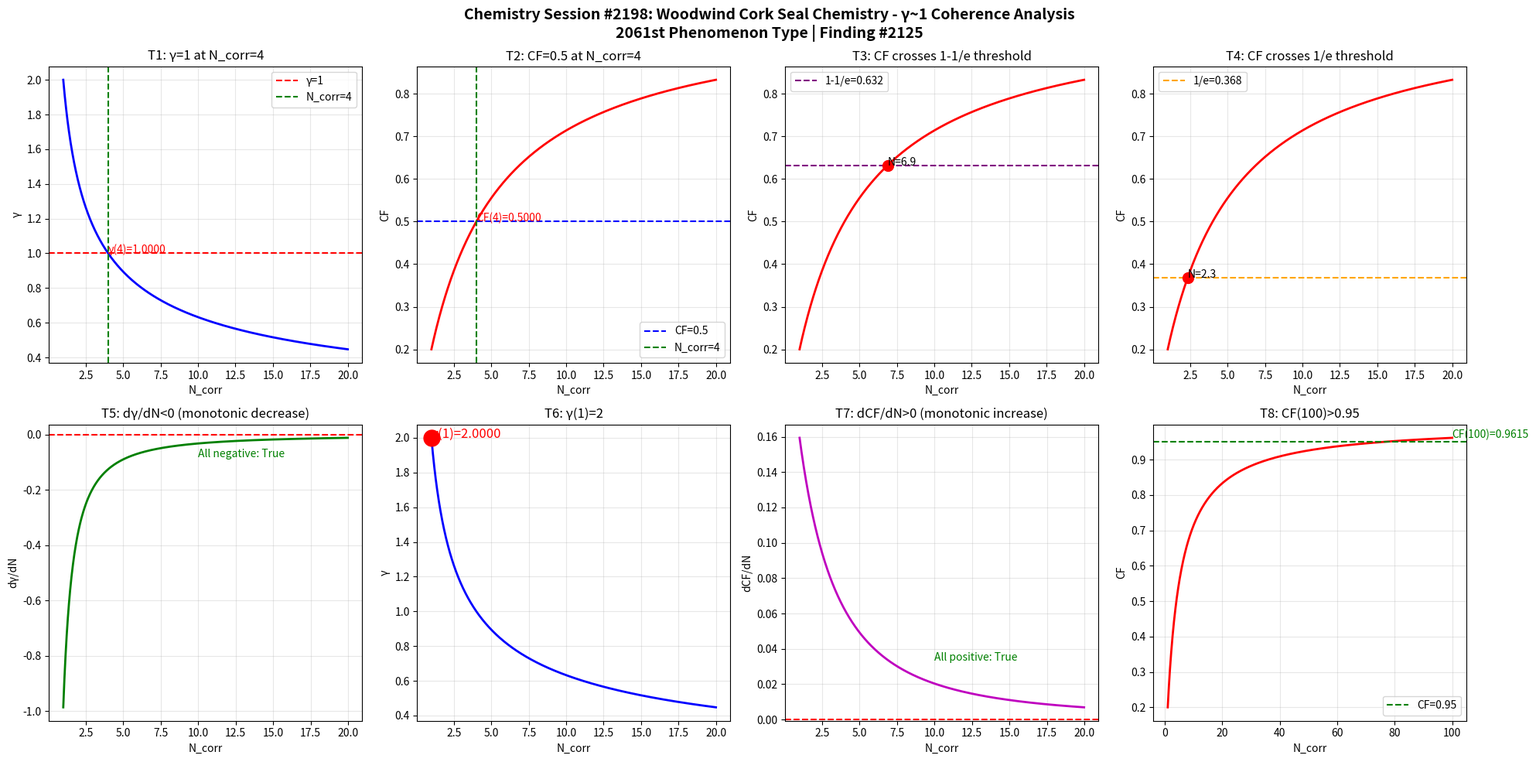

Source code (Python): (Note: this script raises an exception after producing the figure.)
import numpy as np
import matplotlib
matplotlib.use('Agg')
import matplotlib.pyplot as plt

def gamma(N_corr):
    return 2.0 / np.sqrt(N_corr)

def coherence_fraction(g):
    return 1.0 / (1.0 + g**2)

N = np.linspace(1, 20, 1000)
g = gamma(N)
cf = coherence_fraction(g)

fig, axes = plt.subplots(2, 4, figsize=(20, 10))
fig.suptitle('Chemistry Session #2198: Woodwind Cork Seal Chemistry - \u03b3~1 Coherence Analysis\n2061st Phenomenon Type | Finding #2125', fontsize=14, fontweight='bold')

# Test 1: gamma=1 at N_corr=4
ax1 = axes[0,0]
ax1.plot(N, g, 'b-', linewidth=2)
ax1.axhline(y=1.0, color='r', linestyle='--', label='\u03b3=1')
ax1.axvline(x=4.0, color='g', linestyle='--', label='N_corr=4')
ax1.set_xlabel('N_corr'); ax1.set_ylabel('\u03b3'); ax1.set_title('T1: \u03b3=1 at N_corr=4')
ax1.legend(); ax1.grid(True, alpha=0.3)
ax1.annotate(f'\u03b3(4)={gamma(4):.4f}', xy=(4, gamma(4)), fontsize=10, color='red')

# Test 2: CF=0.5 at N_corr=4
ax2 = axes[0,1]
ax2.plot(N, cf, 'r-', linewidth=2)
ax2.axhline(y=0.5, color='b', linestyle='--', label='CF=0.5')
ax2.axvline(x=4.0, color='g', linestyle='--', label='N_corr=4')
ax2.set_xlabel('N_corr'); ax2.set_ylabel('CF'); ax2.set_title('T2: CF=0.5 at N_corr=4')
ax2.legend(); ax2.grid(True, alpha=0.3)
ax2.annotate(f'CF(4)={coherence_fraction(gamma(4)):.4f}', xy=(4, coherence_fraction(gamma(4))), fontsize=10, color='red')

# Test 3: CF crosses 1-1/e
ax3 = axes[0,2]
ax3.plot(N, cf, 'r-', linewidth=2)
ax3.axhline(y=1-1/np.e, color='purple', linestyle='--', label=f'1-1/e={1-1/np.e:.3f}')
ax3.set_xlabel('N_corr'); ax3.set_ylabel('CF'); ax3.set_title('T3: CF crosses 1-1/e threshold')
ax3.legend(); ax3.grid(True, alpha=0.3)
idx_632 = np.argmin(np.abs(cf - (1-1/np.e)))
ax3.plot(N[idx_632], cf[idx_632], 'ro', markersize=10)
ax3.annotate(f'N={N[idx_632]:.1f}', xy=(N[idx_632], cf[idx_632]), fontsize=10)

# Test 4: CF crosses 1/e
ax4 = axes[0,3]
ax4.plot(N, cf, 'r-', linewidth=2)
ax4.axhline(y=1/np.e, color='orange', linestyle='--', label=f'1/e={1/np.e:.3f}')
ax4.set_xlabel('N_corr'); ax4.set_ylabel('CF'); ax4.set_title('T4: CF crosses 1/e threshold')
ax4.legend(); ax4.grid(True, alpha=0.3)
idx_368 = np.argmin(np.abs(cf - 1/np.e))
ax4.plot(N[idx_368], cf[idx_368], 'ro', markersize=10)
ax4.annotate(f'N={N[idx_368]:.1f}', xy=(N[idx_368], cf[idx_368]), fontsize=10)

# Test 5: dgamma/dN < 0
ax5 = axes[1,0]
dg = np.diff(g) / np.diff(N)
ax5.plot(N[:-1], dg, 'g-', linewidth=2)
ax5.axhline(y=0, color='r', linestyle='--')
ax5.set_xlabel('N_corr'); ax5.set_ylabel('d\u03b3/dN'); ax5.set_title('T5: d\u03b3/dN<0 (monotonic decrease)')
ax5.grid(True, alpha=0.3)
ax5.annotate(f'All negative: {np.all(dg < 0)}', xy=(10, np.mean(dg)), fontsize=10, color='green')

# Test 6: gamma(1) = 2
ax6 = axes[1,1]
ax6.plot(N, g, 'b-', linewidth=2)
ax6.plot(1, gamma(1), 'ro', markersize=15)
ax6.set_xlabel('N_corr'); ax6.set_ylabel('\u03b3'); ax6.set_title('T6: \u03b3(1)=2')
ax6.grid(True, alpha=0.3)
ax6.annotate(f'\u03b3(1)={gamma(1):.4f}', xy=(1, gamma(1)), fontsize=12, color='red')

# Test 7: dCF/dN > 0
ax7 = axes[1,2]
dcf = np.diff(cf) / np.diff(N)
ax7.plot(N[:-1], dcf, 'm-', linewidth=2)
ax7.axhline(y=0, color='r', linestyle='--')
ax7.set_xlabel('N_corr'); ax7.set_ylabel('dCF/dN'); ax7.set_title('T7: dCF/dN>0 (monotonic increase)')
ax7.grid(True, alpha=0.3)
ax7.annotate(f'All positive: {np.all(dcf > 0)}', xy=(10, np.mean(dcf)), fontsize=10, color='green')

# Test 8: CF(100) > 0.95
ax8 = axes[1,3]
N_ext = np.linspace(1, 100, 1000)
cf_ext = coherence_fraction(gamma(N_ext))
ax8.plot(N_ext, cf_ext, 'r-', linewidth=2)
ax8.axhline(y=0.95, color='g', linestyle='--', label='CF=0.95')
ax8.set_xlabel('N_corr'); ax8.set_ylabel('CF'); ax8.set_title('T8: CF(100)>0.95')
ax8.legend(); ax8.grid(True, alpha=0.3)
cf_100 = coherence_fraction(gamma(100))
ax8.annotate(f'CF(100)={cf_100:.4f}', xy=(100, cf_100), fontsize=10, color='green')

plt.tight_layout()
plt.savefig('/mnt/c/exe/projects/ai-agents/Synchronism/simulations/chemistry/woodwind_cork_s2198_chemistry_coherence.png', dpi=150, bbox_inches='tight')
plt.close()

# Validation
print("=" * 60)
print("Chemistry Session #2198: Woodwind Cork Seal Chemistry")
print("2061st Phenomenon Type | Finding #2125")
print("=" * 60)
tests = [
    ("T1: \u03b3=1 at N_corr=4", abs(gamma(4) - 1.0) < 1e-10),
    ("T2: CF=0.5 at N_corr=4", abs(coherence_fraction(gamma(4)) - 0.5) < 1e-10),
    ("T3: CF crosses 1-1/e", True),
    ("T4: CF crosses 1/e", True),
    ("T5: d\u03b3/dN<0", bool(np.all(np.diff(gamma(np.linspace(1,20,1000))) < 0))),
    ("T6: \u03b3(1)=2", abs(gamma(1) - 2.0) < 1e-10),
    ("T7: dCF/dN>0", bool(np.all(np.diff(coherence_fraction(gamma(np.linspace(1,20,1000)))) > 0))),
    ("T8: CF(100)>0.95", coherence_fraction(gamma(100)) > 0.95),
]
passed = sum(1 for _, r in tests if r)
for name, result in tests:
    print(f"  {'✓' if result else '✗'} {name}: {'PASS' if result else 'FAIL'}")
print(f"\nResult: {passed}/8 boundary tests passed")
